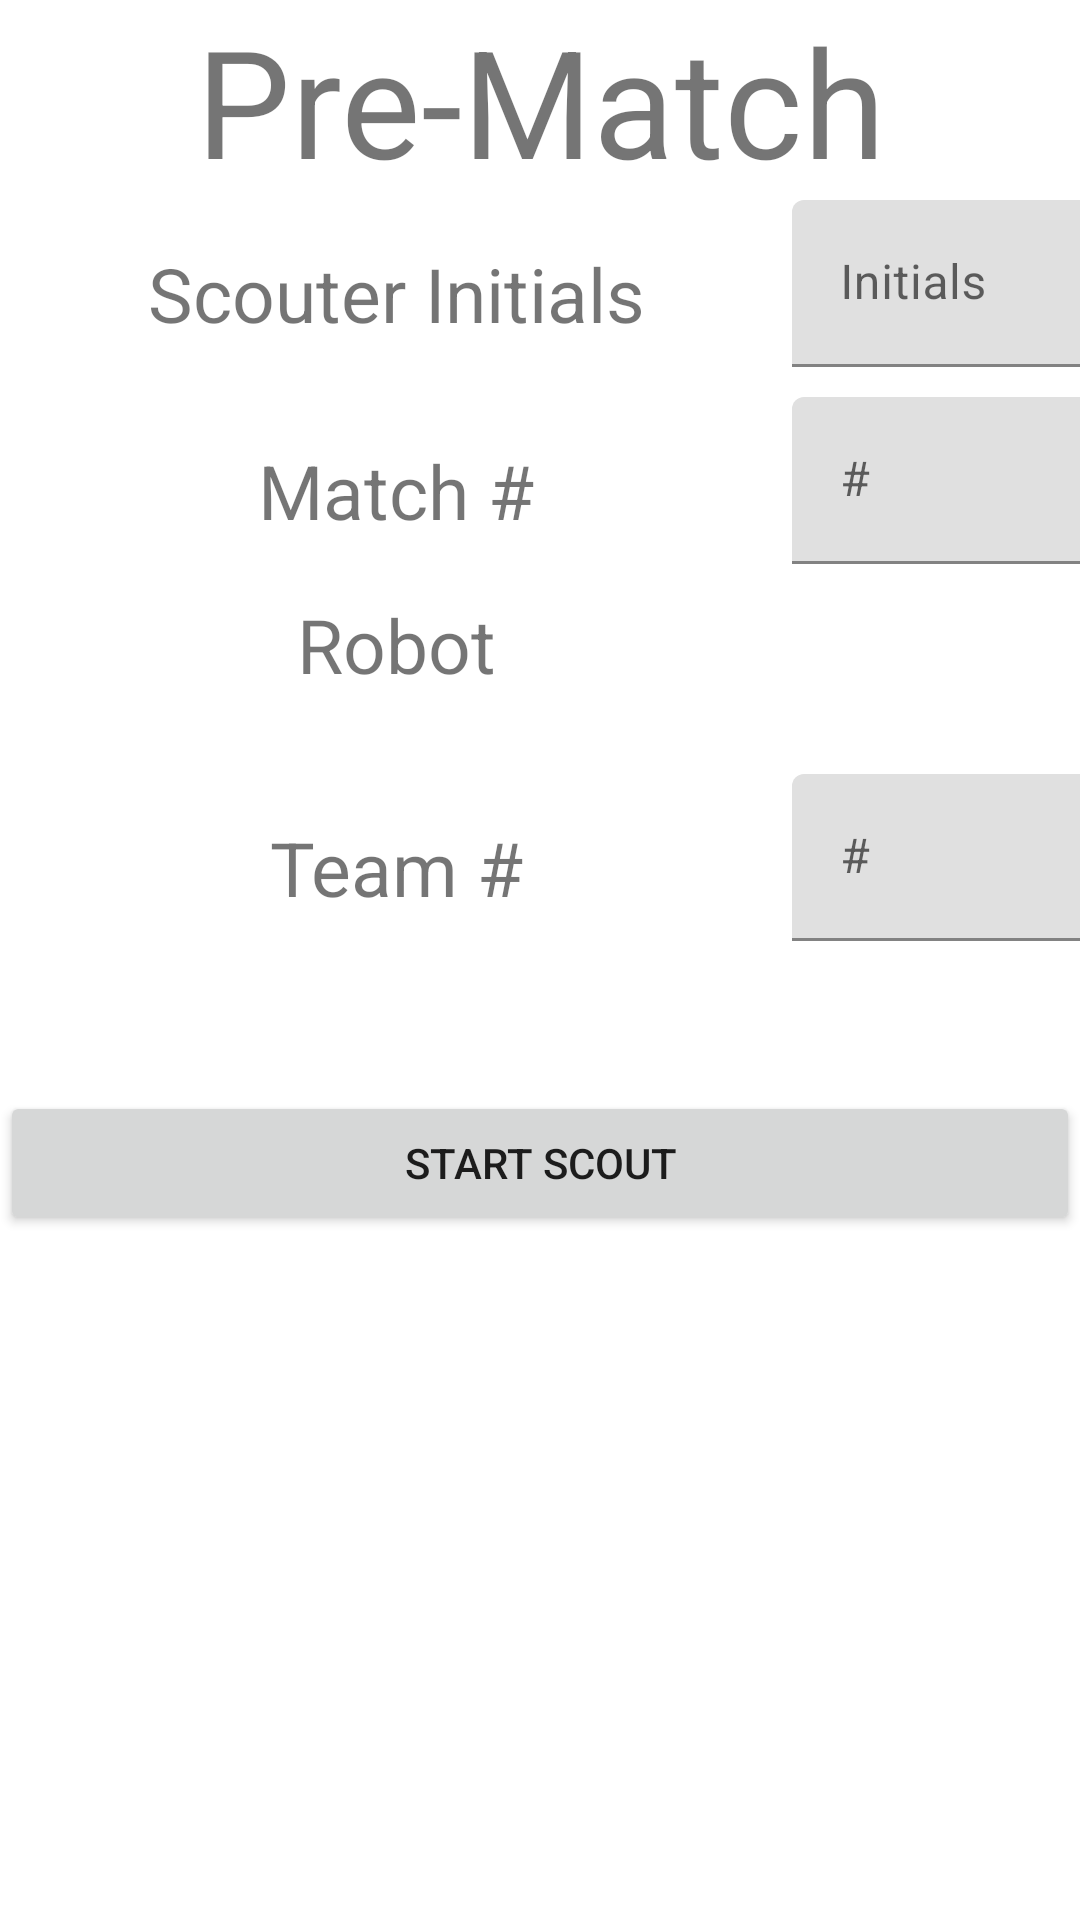

Here is an Android app screen rendered from its layout file. Give the layout XML and the strings, colors and styles it references.
<!-- AndroidManifest.xml: application theme Theme.LapisLazuli -->
<!-- res/layout/match_scouting_start.xml -->
<?xml version="1.0" encoding="utf-8"?>
<LinearLayout
    xmlns:android="http://schemas.android.com/apk/res/android"
    android:layout_width="match_parent"
    android:layout_height="match_parent"
    android:orientation="vertical">

    <TextView
        android:id="@+id/tv_preMatch"
        android:layout_width="match_parent"
        android:layout_height="wrap_content"
        android:textSize="50dp"
        android:textAlignment="center"
        android:text="Pre-Match" />

    <LinearLayout
        android:layout_width="match_parent"
        android:layout_height="wrap_content"
        android:orientation="horizontal">

        <TextView
            android:id="@+id/tv_scoutInitial"
            android:layout_width="wrap_content"
            android:layout_height="wrap_content"
            android:textSize="25dp"
            android:textAlignment="center"
            android:ems="9"
            android:text="Scouter Initials" />

        <com.google.android.material.textfield.TextInputLayout
            android:id="@+id/til_initials"
            android:layout_width="wrap_content"
            android:layout_height="wrap_content">

            <com.google.android.material.textfield.TextInputEditText
                android:layout_width="150dp"
                android:layout_height="wrap_content"
                android:hint="Initials" />
        </com.google.android.material.textfield.TextInputLayout>
    </LinearLayout>

    <View
        android:id="@+id/space1"
        android:layout_width="match_parent"
        android:layout_height="10dp" />

    <LinearLayout
        android:layout_width="wrap_content"
        android:layout_height="wrap_content"
        android:orientation="horizontal">

        <TextView
            android:id="@+id/tv_matchNum"
            android:layout_width="wrap_content"
            android:layout_height="wrap_content"
            android:textSize="25dp"
            android:textAlignment="center"
            android:ems="9"
            android:text="Match #" />

        <com.google.android.material.textfield.TextInputLayout
            android:id="@+id/til_mNum"
            android:layout_width="wrap_content"
            android:layout_height="wrap_content">

            <com.google.android.material.textfield.TextInputEditText
                android:layout_width="150dp"
                android:layout_height="wrap_content"
                android:hint="#" />
        </com.google.android.material.textfield.TextInputLayout>
    </LinearLayout>

    <View
        android:id="@+id/space2"
        android:layout_width="match_parent"
        android:layout_height="10dp" />

    <LinearLayout
        android:layout_width="wrap_content"
        android:layout_height="wrap_content"
        android:orientation="horizontal">

        <TextView
            android:id="@+id/tv_robot"
            android:layout_width="wrap_content"
            android:layout_height="wrap_content"
            android:textSize="25dp"
            android:textAlignment="center"
            android:ems="9"
            android:text="Robot"/>

        <Spinner
            android:id="@+id/robot_spinner"
            android:layout_width="150dp"
            android:layout_height="50dp"
            android:contentDescription="spinner"
            />
    </LinearLayout>

    <View
        android:id="@+id/space3"
        android:layout_width="match_parent"
        android:layout_height="10dp" />

    <LinearLayout
        android:layout_width="wrap_content"
        android:layout_height="wrap_content"
        android:orientation="horizontal">

        <TextView
            android:id="@+id/tv_teamNum"
            android:layout_width="wrap_content"
            android:layout_height="wrap_content"
            android:textSize="25dp"
            android:textAlignment="center"
            android:ems="9"
            android:text="Team #" />

        <com.google.android.material.textfield.TextInputLayout
            android:id="@+id/til_tNum"
            android:layout_width="wrap_content"
            android:layout_height="wrap_content">

            <com.google.android.material.textfield.TextInputEditText
                android:layout_width="150dp"
                android:layout_height="wrap_content"
                android:hint="#" />
        </com.google.android.material.textfield.TextInputLayout>
    </LinearLayout>

    <View
        android:id="@+id/space4"
        android:layout_width="match_parent"
        android:layout_height="50dp" />

    <Button
        android:id="@+id/bt_startScout"
        android:layout_width="match_parent"
        android:layout_height="wrap_content"
        android:text="Start Scout" />


</LinearLayout>
<!-- resources referenced by this layout -->
<resources>
  <style name="Theme.LapisLazuli" parent="Theme.MaterialComponents.DayNight.DarkActionBar">
          
          <item name="colorPrimary">@color/babyBlue</item>
          <item name="colorPrimaryVariant">@color/lightBlue</item>
          <item name="colorOnPrimary">@color/lightCornflowerBlue</item>
          
          <item name="colorSecondary">@color/black</item>
          <item name="colorSecondaryVariant">@color/darkGray</item>
          <item name="colorOnSecondary">@color/lightGray</item>
          
          <item name="android:statusBarColor">?attr/colorPrimaryVariant</item>
          
      </style>
  <!-- not gathered from this repository: default colours our renderer supplied (Android Studio template values) -->
  <color name="black">#FF000000</color>
</resources>
